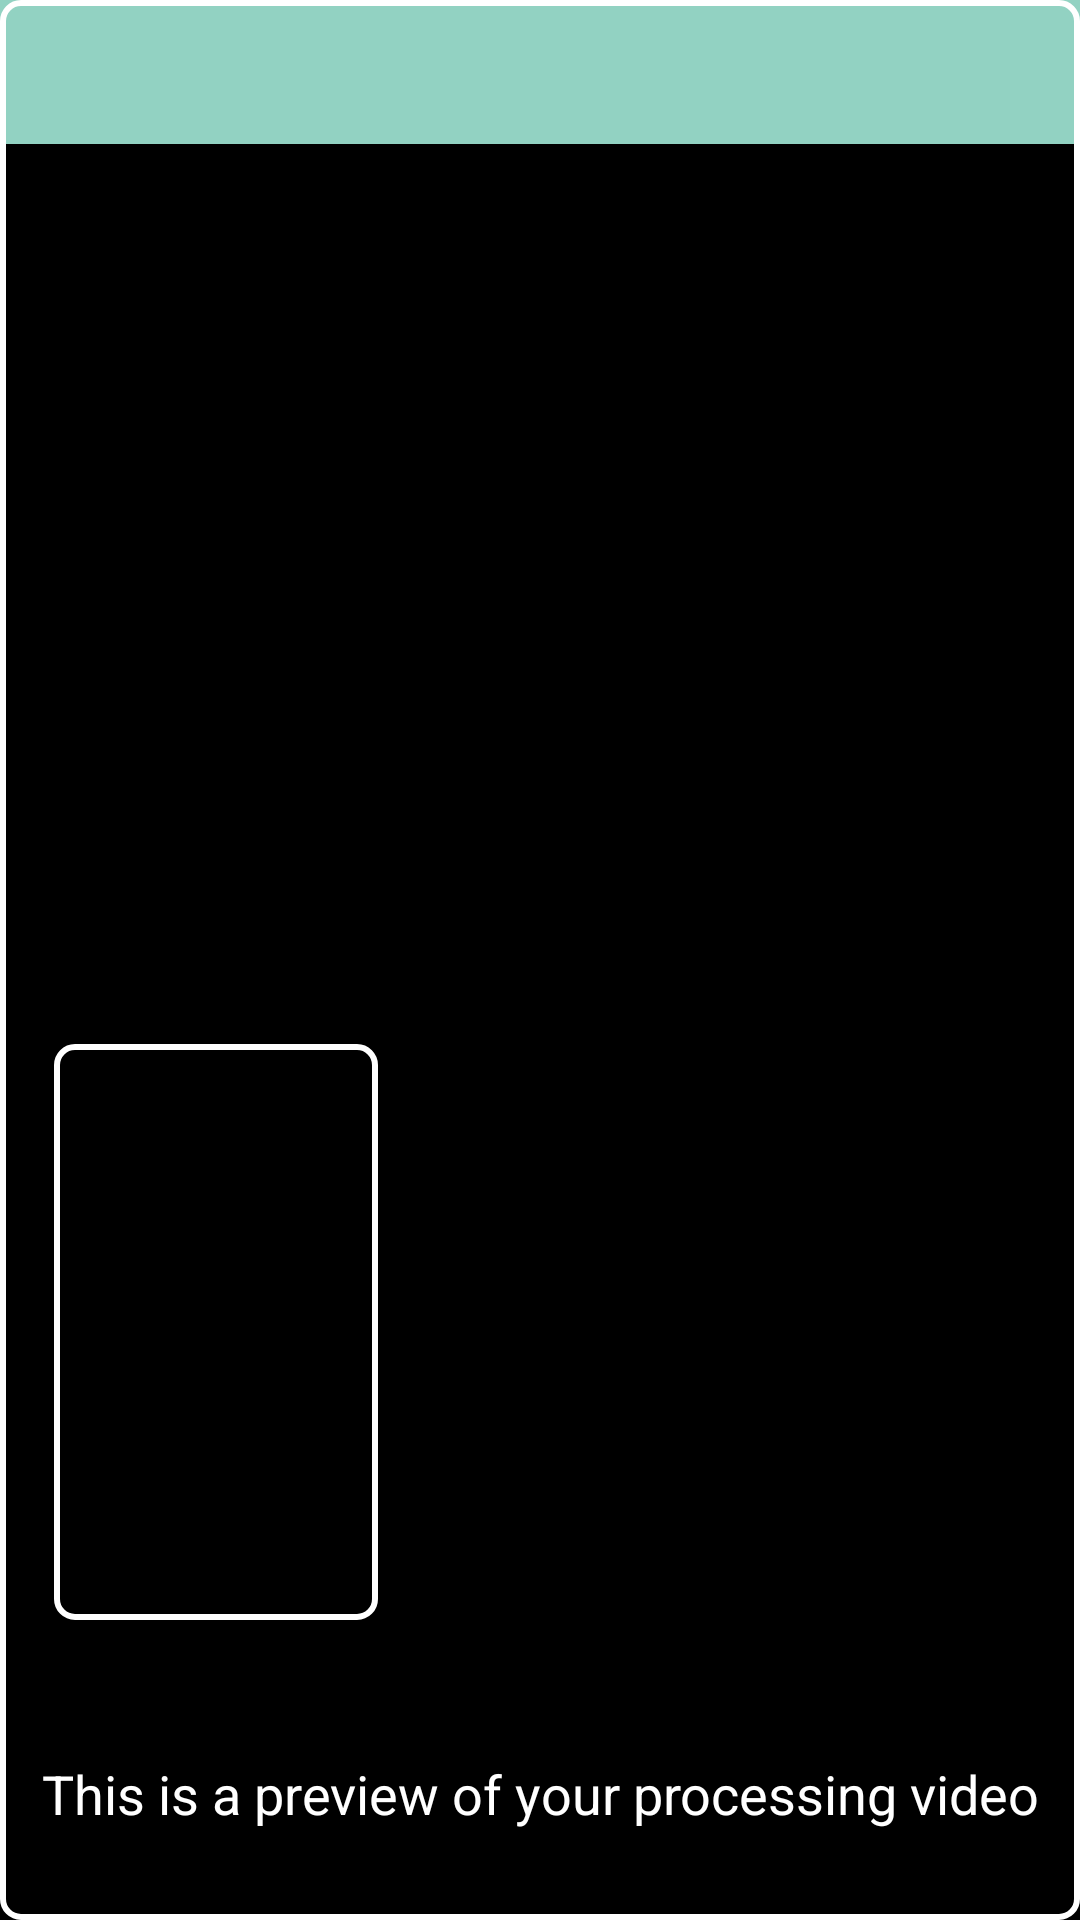

This screen was rendered from an Android layout file. Write that file and the resources it references.
<!-- AndroidManifest.xml: application theme AppTheme -->
<!-- res/layout/activity_custom_preview.xml -->
<FrameLayout xmlns:android="http://schemas.android.com/apk/res/android"
    xmlns:tools="http://schemas.android.com/tools"
    android:layout_width="match_parent"
    android:layout_height="match_parent"
    android:paddingBottom="0px"
    android:paddingLeft="0px"
    android:paddingRight="0px"
    android:paddingTop="0px"
    android:background="@android:color/black"
    tools:context="com.trioscope.chameleon.activity.CustomPreviewActivity">

    <RelativeLayout
        android:layout_width="match_parent"
        android:layout_height="48dp"
        android:background="@color/bioscope_teal">

        <ImageButton
            android:id="@+id/minimize_custom_preview"
            android:layout_width="wrap_content"
            android:layout_height="wrap_content"
            android:layout_centerVertical="true"
            android:background="@null"
            android:padding="12dp"
            android:rotation="270"
            android:src="@drawable/up_arrow_4x" />
    </RelativeLayout>

    <RelativeLayout
        android:id="@+id/custom_preview_relativeLayout_major_video"
        android:layout_width="match_parent"
        android:layout_height="wrap_content"
        android:padding="2dp"
        android:background="@drawable/border_image">

        <TextureView
            android:id="@+id/custom_preview_textureview_major_video"
            android:layout_width="match_parent"
            android:layout_height="match_parent"
            android:layout_centerInParent="true" />

    </RelativeLayout>

    <RelativeLayout
        android:id="@+id/custom_preview_relativeLayout_minor_video"
        android:layout_width="108dp"
        android:layout_height="192dp"
        android:layout_gravity="bottom"
        android:layout_marginLeft="54px"
        android:layout_marginBottom="300px"
        android:padding="2dp"
        android:background="@drawable/border_image">

        <TextureView
            android:id="@+id/custom_preview_textureview_minor_video"
            android:layout_width="match_parent"
            android:layout_height="match_parent"
            android:layout_centerInParent="true"/>

    </RelativeLayout>

    <RelativeLayout
        android:layout_width="match_parent"
        android:layout_height="wrap_content"
        android:layout_gravity="bottom|center"
        >

        <TextView
            android:layout_width="match_parent"
            android:layout_height="wrap_content"
            style="@style/primaryButtonSmallText"
            android:gravity="center"
            android:text="This is a preview of your processing video"
            android:layout_marginBottom="30dp"
            />

    </RelativeLayout>

</FrameLayout>
<!-- resources referenced by this layout -->
<resources>
  <color name="bioscope_teal">#92D2C2</color>
  <!-- drawable border_image (drawable) -->
  <shape xmlns:android="http://schemas.android.com/apk/res/android">
      <solid android:color="@null" />
  
      <stroke
          android:width="2dp"
          android:color="@android:color/white" />
  
      <corners
          android:bottomRightRadius="6dp"
          android:bottomLeftRadius="6dp"
          android:topLeftRadius="6dp"
          android:topRightRadius="6dp"/>
  
  </shape>
  <style name="primaryButtonSmallText" parent="primaryButtonLargeText">
          <item name="android:textSize">18sp</item>
          <item name="android:textAllCaps">false</item>
      </style>
  <style name="AppTheme" parent="Theme.AppCompat.Light.NoActionBar">
          <item name="windowActionBar">false</item>
          <item name="windowNoTitle">true</item>
          <item name="android:windowFullscreen">true</item>
  
          
          <item name="android:windowBackground">@null</item>
          <item name="android:colorBackground">@null</item>
  
          
          <item name="android:windowContentTransitions">true</item>
  
          
          
          <item name="android:windowEnterTransition">@transition/change_image_transform</item>
          <item name="android:windowExitTransition">@transition/change_image_transform</item>
  
          
          <item name="android:windowSharedElementEnterTransition">
              @transition/change_image_transform</item>
          <item name="android:windowSharedElementExitTransition">
              @transition/change_image_transform</item>
      </style>
  <style name="primaryButtonLargeText">
          <item name="android:layout_width">wrap_content</item>
          <item name="android:layout_height">wrap_content</item>
          <item name="android:textColor">#FFFFFF</item>
          <item name="android:textSize">24sp</item>
          <item name="android:textAllCaps">false</item>
      </style>
</resources>
